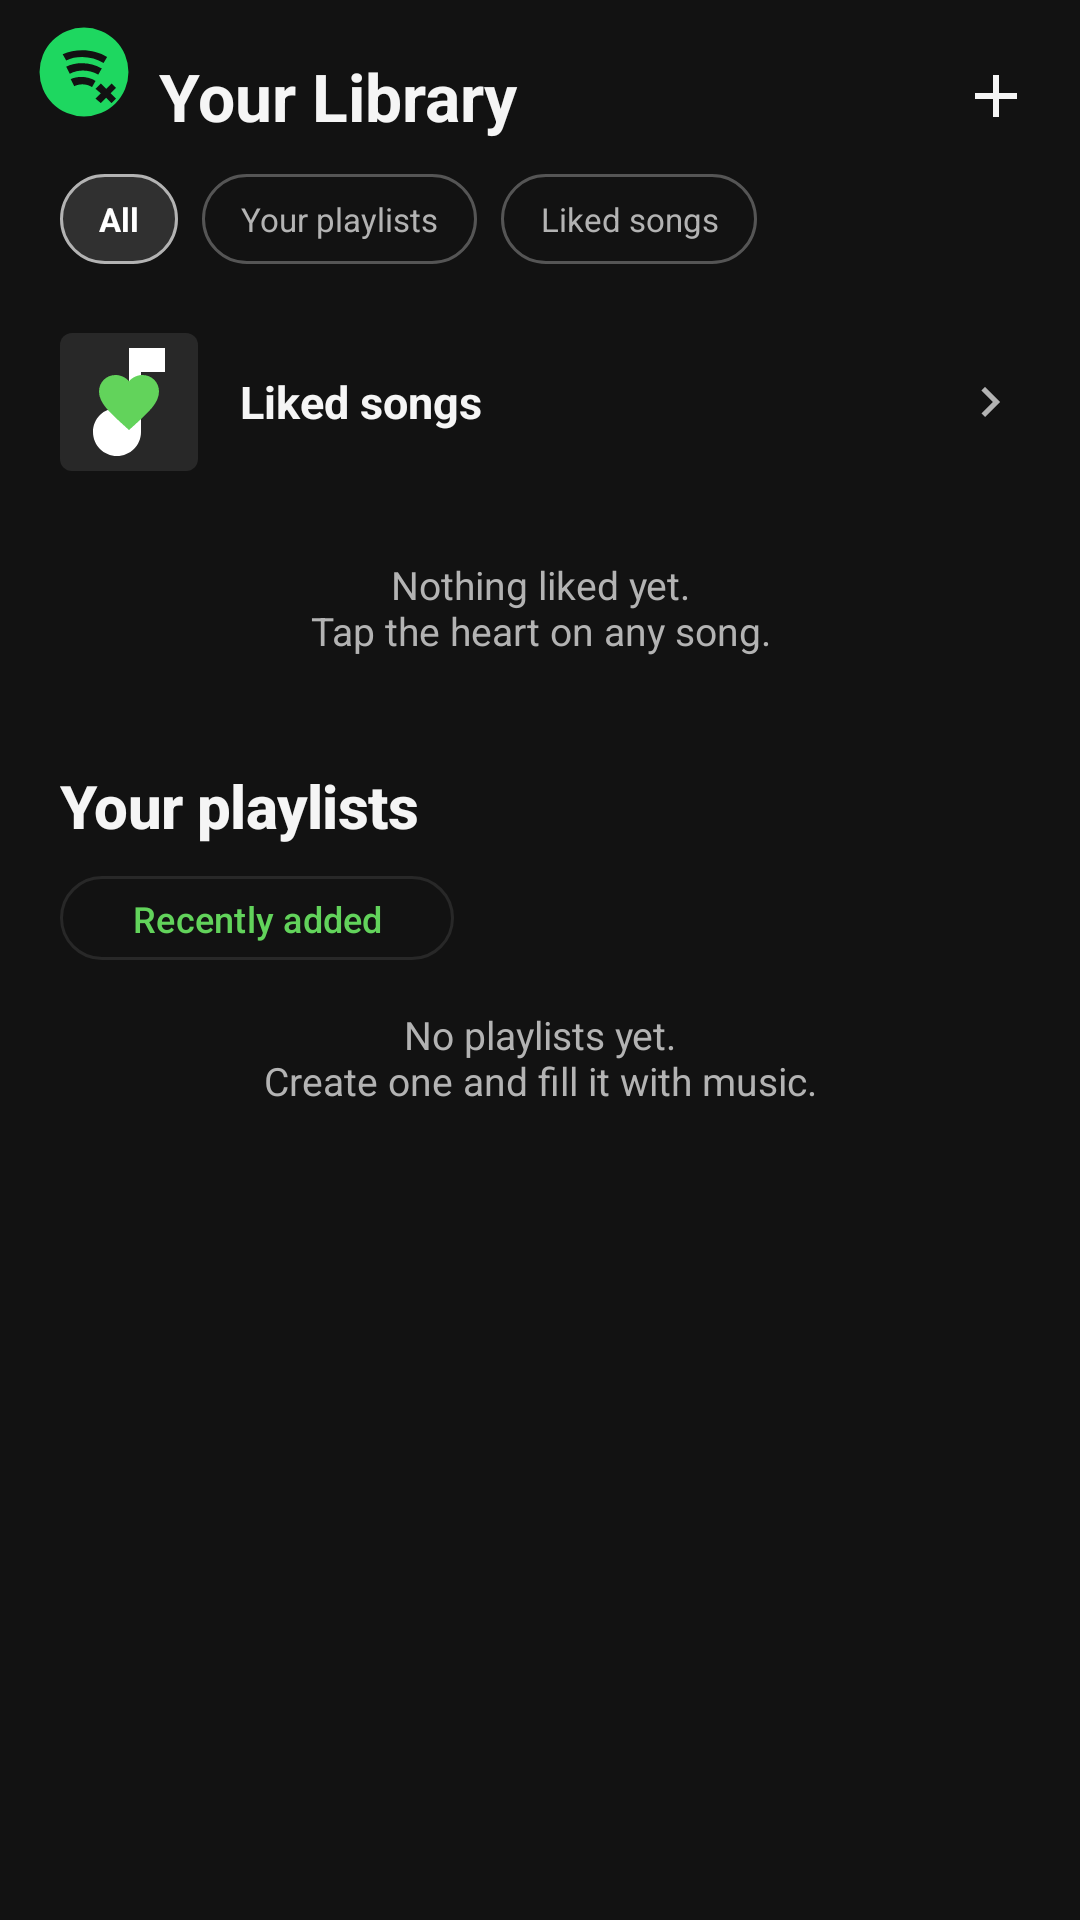

Produce the Android XML layout that renders to this screen, including the resource entries it uses.
<!-- AndroidManifest.xml: application theme Theme.NightLight -->
<!-- res/layout/fragment_library.xml -->
<?xml version="1.0" encoding="utf-8"?>
<androidx.core.widget.NestedScrollView xmlns:android="http://schemas.android.com/apk/res/android"
    xmlns:app="http://schemas.android.com/apk/res-auto"
    android:id="@+id/library_scroll"
    android:layout_width="match_parent"
    android:layout_height="match_parent"
    android:background="@color/nightlight_navy_deep"
    android:fillViewport="true"
    android:scrollbars="none">

    <LinearLayout
        android:layout_width="match_parent"
        android:layout_height="wrap_content"
        android:orientation="vertical">

        <LinearLayout
            android:layout_width="match_parent"
            android:layout_height="wrap_content"
            android:gravity="center_vertical"
            android:orientation="horizontal">

            <ImageView
                android:id="@+id/library_avatar"
                android:layout_width="32dp"
                android:layout_height="32dp"
                android:layout_marginStart="12dp"
                android:contentDescription="@string/settings_account"
                android:scaleType="centerCrop"
                android:src="@drawable/spotx_logo" />

            <TextView
                android:layout_width="0dp"
                android:layout_height="wrap_content"
                android:layout_weight="1"
                android:layout_marginStart="9dp"
                android:paddingTop="16dp"
                android:text="Your Library"
                android:textColor="@color/nightlight_cream"
                android:textSize="22sp"
                android:textStyle="bold" />

            <ImageButton
                android:id="@+id/library_import"
                android:layout_width="40dp"
                android:layout_height="40dp"
                android:layout_marginTop="8dp"
                android:layout_marginEnd="8dp"
                android:background="?attr/selectableItemBackgroundBorderless"
                android:contentDescription="Create playlist or import"
                android:padding="10dp"
                android:src="@drawable/ic_add"
                app:tint="@color/nightlight_cream" />
        </LinearLayout>

        <HorizontalScrollView
            android:layout_width="match_parent"
            android:layout_height="wrap_content"
            android:layout_marginTop="10dp"
            android:clipToPadding="false"
            android:paddingStart="@dimen/screen_padding"
            android:paddingEnd="@dimen/screen_padding"
            android:scrollbars="none">

            <LinearLayout
                android:layout_width="wrap_content"
                android:layout_height="wrap_content"
                android:orientation="horizontal">

                <TextView
                    android:id="@+id/library_filter_all"
                    android:layout_width="wrap_content"
                    android:layout_height="30dp"
                    android:background="@drawable/bg_library_filter_selected"
                    android:clickable="true"
                    android:focusable="true"
                    android:gravity="center"
                    android:paddingStart="13dp"
                    android:paddingEnd="13dp"
                    android:text="All"
                    android:textColor="@color/nightlight_ivory"
                    android:textSize="11sp"
                    android:textStyle="bold" />

                <TextView
                    android:id="@+id/library_filter_playlists"
                    android:layout_width="wrap_content"
                    android:layout_height="30dp"
                    android:layout_marginStart="8dp"
                    android:background="@drawable/bg_library_filter"
                    android:clickable="true"
                    android:focusable="true"
                    android:gravity="center"
                    android:paddingStart="13dp"
                    android:paddingEnd="13dp"
                    android:text="@string/section_your_playlists"
                    android:textColor="@color/nightlight_cream_dim"
                    android:textSize="11sp" />

                <TextView
                    android:id="@+id/library_filter_liked"
                    android:layout_width="wrap_content"
                    android:layout_height="30dp"
                    android:layout_marginStart="8dp"
                    android:background="@drawable/bg_library_filter"
                    android:clickable="true"
                    android:focusable="true"
                    android:gravity="center"
                    android:paddingStart="13dp"
                    android:paddingEnd="13dp"
                    android:text="@string/section_liked_songs"
                    android:textColor="@color/nightlight_cream_dim"
                    android:textSize="11sp" />
            </LinearLayout>
        </HorizontalScrollView>

        
        <LinearLayout
            android:id="@+id/library_liked_row"
            android:layout_width="match_parent"
            android:layout_height="64dp"
            android:layout_marginStart="@dimen/screen_padding"
            android:layout_marginTop="14dp"
            android:layout_marginEnd="@dimen/screen_padding"
            android:background="?attr/selectableItemBackground"
            android:gravity="center_vertical"
            android:orientation="horizontal">

            <ImageView
                android:layout_width="46dp"
                android:layout_height="46dp"
                android:background="@drawable/bg_artwork_placeholder"
                android:contentDescription="@string/section_liked_songs"
                android:padding="11dp"
                android:src="@drawable/ic_favorite"
                app:tint="@color/nightlight_gold" />

            <TextView
                android:layout_width="0dp"
                android:layout_height="wrap_content"
                android:layout_marginStart="14dp"
                android:layout_weight="1"
                android:text="@string/section_liked_songs"
                android:textColor="@color/nightlight_cream"
                android:textSize="@dimen/track_title"
                android:textStyle="bold" />

            <TextView
                android:id="@+id/library_liked_count"
                android:layout_width="wrap_content"
                android:layout_height="wrap_content"
                android:textColor="@color/nightlight_cream_dim"
                android:textSize="13sp" />

            <ImageView
                android:layout_width="20dp"
                android:layout_height="20dp"
                android:contentDescription="@string/action_more"
                android:src="@drawable/ic_chevron_right"
                app:tint="@color/nightlight_cream_dim" />
        </LinearLayout>

        <FrameLayout
            android:id="@+id/library_likes_container"
            android:layout_width="match_parent"
            android:layout_height="wrap_content">

            <androidx.recyclerview.widget.RecyclerView
                android:id="@+id/library_likes"
                android:layout_width="match_parent"
                android:layout_height="wrap_content"
                android:layout_marginTop="4dp"
                android:nestedScrollingEnabled="false"
                android:scrollbars="none" />

            <TextView
                android:id="@+id/library_likes_empty"
                android:layout_width="match_parent"
                android:layout_height="wrap_content"
                android:layout_marginStart="@dimen/screen_padding"
                android:layout_marginTop="8dp"
                android:layout_marginEnd="@dimen/screen_padding"
                android:gravity="center"
                android:paddingTop="12dp"
                android:paddingBottom="12dp"
                android:text="@string/empty_likes"
                android:textColor="@color/nightlight_cream_dim"
                android:textSize="13sp" />
        </FrameLayout>

        
        <LinearLayout
            android:id="@+id/library_playlists_header"
            android:layout_width="match_parent"
            android:layout_height="wrap_content"
            android:orientation="vertical"
            android:paddingStart="@dimen/screen_padding"
            android:paddingTop="24dp"
            android:paddingEnd="@dimen/screen_padding">

            <LinearLayout
                android:layout_width="match_parent"
                android:layout_height="wrap_content"
                android:gravity="center_vertical"
                android:orientation="horizontal">

                <TextView
                    android:layout_width="0dp"
                    android:layout_height="wrap_content"
                    android:layout_weight="1"
                    android:text="@string/section_your_playlists"
                    android:textAppearance="@style/NightLightSectionTitle" />

                <com.google.android.material.button.MaterialButton
                    android:id="@+id/library_new_playlist"
                    style="@style/Widget.Material3.Button.TonalButton"
                    android:layout_width="wrap_content"
                    android:layout_height="40dp"
                    android:text="@string/action_new_playlist"
                    android:visibility="gone" />
            </LinearLayout>

            <com.google.android.material.button.MaterialButton
                android:id="@+id/library_sort"
                style="@style/Widget.Material3.Button.OutlinedButton"
                android:layout_width="wrap_content"
                android:layout_height="36dp"
                android:layout_marginTop="6dp"
                android:minHeight="36dp"
                android:text="Recently added"
                android:textSize="12sp" />
        </LinearLayout>

        <FrameLayout
            android:id="@+id/library_playlists_container"
            android:layout_width="match_parent"
            android:layout_height="wrap_content">

            <androidx.recyclerview.widget.RecyclerView
                android:id="@+id/library_playlists"
                android:layout_width="match_parent"
                android:layout_height="wrap_content"
                android:layout_marginTop="6dp"
                android:nestedScrollingEnabled="false"
                android:scrollbars="none" />

            <TextView
                android:id="@+id/library_playlists_empty"
                android:layout_width="match_parent"
                android:layout_height="wrap_content"
                android:layout_marginStart="@dimen/screen_padding"
                android:layout_marginEnd="@dimen/screen_padding"
                android:gravity="center"
                android:paddingTop="12dp"
                android:paddingBottom="12dp"
                android:text="@string/empty_playlists"
                android:textColor="@color/nightlight_cream_dim"
                android:textSize="13sp" />
        </FrameLayout>

        <Space
            android:layout_width="match_parent"
            android:layout_height="24dp" />
    </LinearLayout>
</androidx.core.widget.NestedScrollView>
<!-- resources referenced by this layout -->
<resources>
  <color name="nightlight_cream">#F5F5F5</color>
  <color name="nightlight_cream_dim">#B3B3B3</color>
  <color name="nightlight_gold">#62D35B</color>
  <color name="nightlight_ivory">#FFFFFF</color>
  <color name="nightlight_navy_deep">#121212</color>
  <dimen name="screen_padding">20dp</dimen>
  <dimen name="track_title">15sp</dimen>
  <!-- drawable bg_library_filter (drawable) -->
  <?xml version="1.0" encoding="utf-8"?>
  <shape xmlns:android="http://schemas.android.com/apk/res/android" android:shape="rectangle">
      <solid android:color="#121212" />
      <stroke android:width="1dp" android:color="#555555" />
      <corners android:radius="18dp" />
  </shape>
  <!-- drawable bg_library_filter_selected (drawable) -->
  <?xml version="1.0" encoding="utf-8"?>
  <shape xmlns:android="http://schemas.android.com/apk/res/android" android:shape="rectangle">
      <solid android:color="#303030" />
      <stroke android:width="1dp" android:color="#B3B3B3" />
      <corners android:radius="18dp" />
  </shape>
  <!-- drawable ic_add (drawable) -->
  <vector xmlns:android="http://schemas.android.com/apk/res/android"
      android:width="24dp" android:height="24dp"
      android:viewportWidth="24" android:viewportHeight="24">
      <path android:fillColor="#FFFFFFFF" android:pathData="M19,13h-6v6h-2v-6L5,13v-2h6L11,5h2v6h6v2z" />
  </vector>
  <!-- drawable ic_chevron_right (drawable) -->
  <vector xmlns:android="http://schemas.android.com/apk/res/android"
      android:width="24dp" android:height="24dp"
      android:viewportWidth="24" android:viewportHeight="24">
      <path android:fillColor="#FFFFFFFF" android:pathData="M10,6L8.59,7.41 13.17,12l-4.58,4.59L10,18l6,-6z" />
  </vector>
  <!-- drawable ic_favorite (drawable) -->
  <vector xmlns:android="http://schemas.android.com/apk/res/android"
      android:width="24dp" android:height="24dp"
      android:viewportWidth="24" android:viewportHeight="24">
      <path android:fillColor="#FFFFFFFF" android:pathData="M12,21.35l-1.45,-1.32C5.4,15.36 2,12.28 2,8.5 2,5.42 4.42,3 7.5,3c1.74,0 3.41,0.81 4.5,2.09C13.09,3.81 14.76,3 16.5,3 19.58,3 22,5.42 22,8.5c0,3.78 -3.4,6.86 -8.55,11.54L12,21.35z" />
  </vector>
  <string name="action_more">More options</string>
  <string name="action_new_playlist">New playlist</string>
  <string name="empty_likes">Nothing liked yet.\nTap the heart on any song.</string>
  <string name="empty_playlists">No playlists yet.\nCreate one and fill it with music.</string>
  <string name="section_liked_songs">Liked songs</string>
  <string name="section_your_playlists">Your playlists</string>
  <string name="settings_account">Account</string>
  <style name="NightLightSectionTitle" parent="TextAppearance.Material3.TitleMedium">
          <item name="android:textColor">@color/nightlight_cream</item>
          <item name="android:textStyle">bold</item>
          <item name="android:fontFamily">sans-serif</item>
          <item name="android:textSize">20sp</item>
          <item name="android:letterSpacing">-0.01</item>
      </style>
  <color name="nightlight_navy_soft">#282828</color>
  <!-- drawable ic_music_note (drawable) -->
  <vector xmlns:android="http://schemas.android.com/apk/res/android"
      android:width="24dp" android:height="24dp"
      android:viewportWidth="24" android:viewportHeight="24">
      <path android:fillColor="#FFFFFFFF" android:pathData="M12,3v10.55c-0.59,-0.34 -1.27,-0.55 -2,-0.55 -2.21,0 -4,1.79 -4,4s1.79,4 4,4 4,-1.79 4,-4L14,7h4L18,3h-6z" />
  </vector>
  <color name="nightlight_magenta">#62D35B</color>
  <color name="nightlight_navy">#181818</color>
  <color name="nightlight_navy_card">#202020</color>
  <color name="nightlight_error">#E76F51</color>
</resources>
